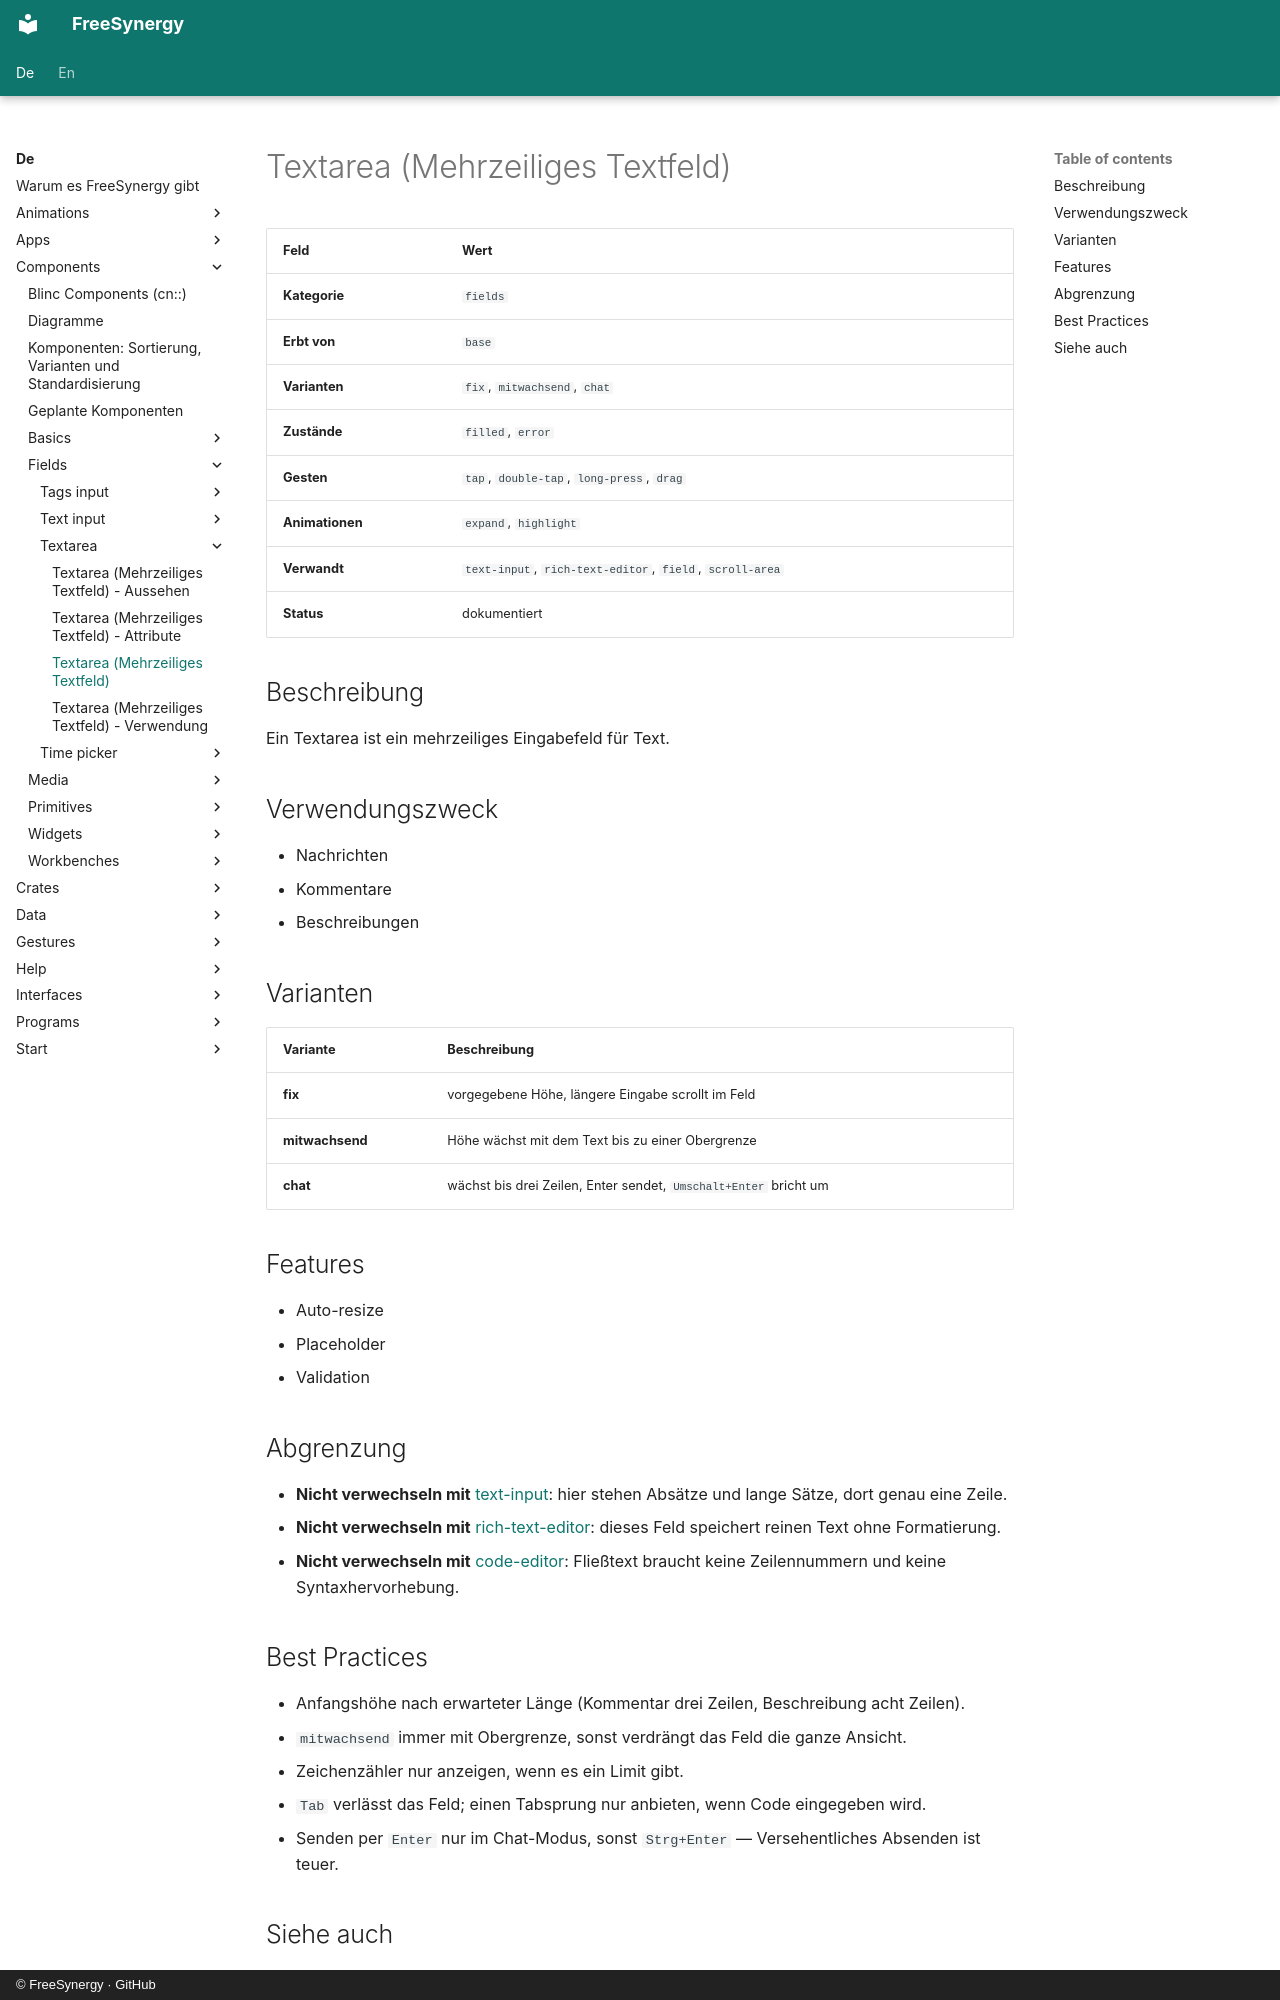

repository: FreeSynergy/fs-documentation · page: de/components/fields/textarea/description/index.html · generator: mkdocs · copyright: © FreeSynergy · GitHub

# Textarea (Mehrzeiliges Textfeld)

| Feld | Wert |
|------|------|
| **Kategorie** | `fields` |
| **Erbt von** | `base` |
| **Varianten** | `fix`, `mitwachsend`, `chat` |
| **Zustände** | `filled`, `error` |
| **Gesten** | `tap`, `double-tap`, `long-press`, `drag` |
| **Animationen** | `expand`, `highlight` |
| **Verwandt** | `text-input`, `rich-text-editor`, `field`, `scroll-area` |
| **Status** | dokumentiert |

## Beschreibung
Ein Textarea ist ein mehrzeiliges Eingabefeld für Text.

## Verwendungszweck

- Nachrichten
- Kommentare
- Beschreibungen

## Varianten

| Variante | Beschreibung |
|----------|--------------|
| **fix** | vorgegebene Höhe, längere Eingabe scrollt im Feld |
| **mitwachsend** | Höhe wächst mit dem Text bis zu einer Obergrenze |
| **chat** | wächst bis drei Zeilen, Enter sendet, `Umschalt+Enter` bricht um |

## Features

- Auto-resize
- Placeholder
- Validation

## Abgrenzung

- **Nicht verwechseln mit** [text-input](../text-input/): hier stehen Absätze und lange Sätze,
  dort genau eine Zeile.
- **Nicht verwechseln mit** [rich-text-editor](../rich-text-editor/): dieses Feld speichert reinen
  Text ohne Formatierung.
- **Nicht verwechseln mit** [code-editor](../../special/code-editor/): Fließtext braucht keine
  Zeilennummern und keine Syntaxhervorhebung.

## Best Practices

- Anfangshöhe nach erwarteter Länge (Kommentar drei Zeilen, Beschreibung acht Zeilen).
- `mitwachsend` immer mit Obergrenze, sonst verdrängt das Feld die ganze Ansicht.
- Zeichenzähler nur anzeigen, wenn es ein Limit gibt.
- `Tab` verlässt das Feld; einen Tabsprung nur anbieten, wenn Code eingegeben wird.
- Senden per `Enter` nur im Chat-Modus, sonst `Strg+Enter` — Versehentliches Absenden ist teuer.
